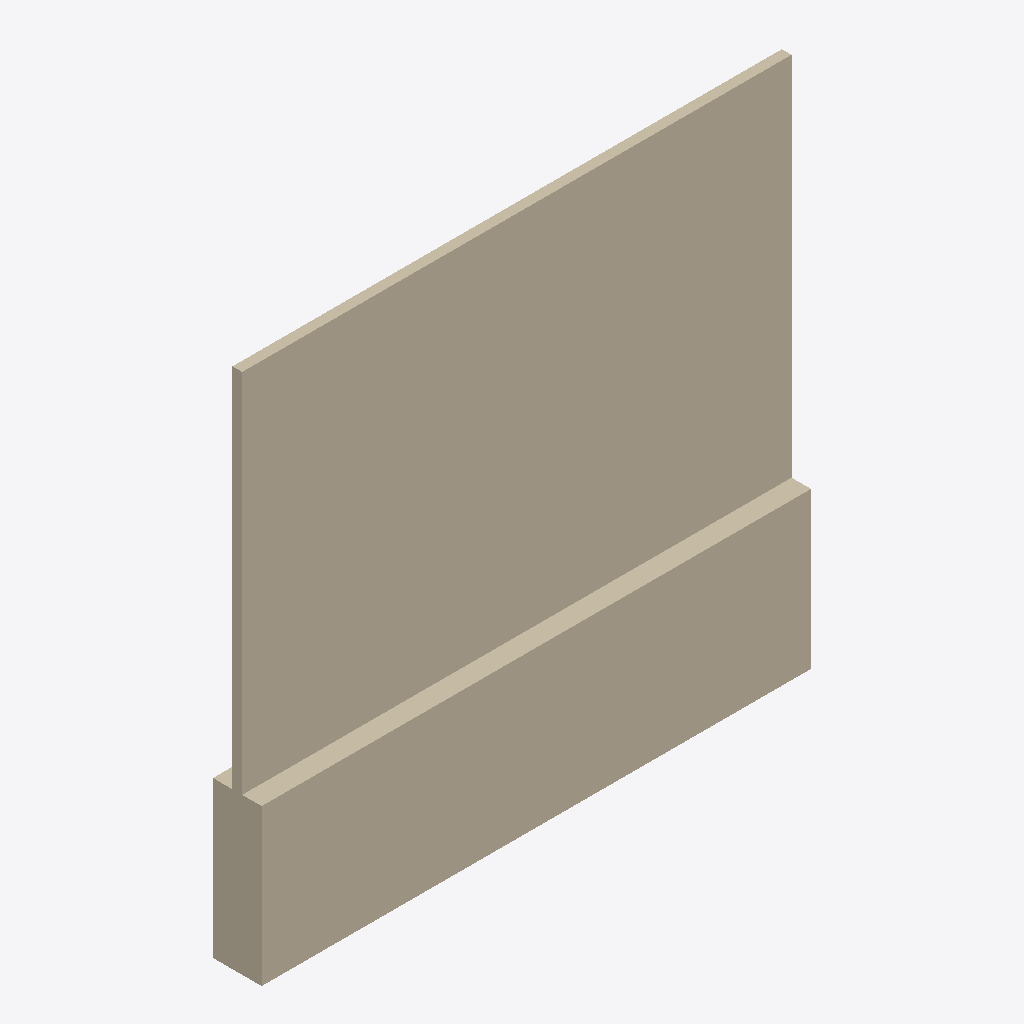
Isometric view of an IFC building model (IFC-SPF (STEP), schema IFC2X3, length unit metre), seen from the south-west, elements coloured by IFC class: 1 wall (beige).
Extent 2.8 m × 0.2 m × 2.7 m (x, y, z). Storeys (1): Port de Barcelona at 0.00 m. Elements (1): 1 IfcWall.

HEADER;
FILE_DESCRIPTION(('ViewDefinition [CoordinationView_V2.0]'),'2;1');
FILE_NAME('C:\\Users\\Andres (Ingreen)\\AppData\\Local\\Packages\\48598BIMMars.313206BE35C6','',(''),(''),'','','');
FILE_SCHEMA(('IFC2X3'));
ENDSEC;
DATA;
#42=IFCPROJECT('0dmdwsXKz5CvxXqNAUKCiX',$,'Port de Barcelona',$,$,'Nombre de proyecto','Estado de proyecto',(#16),#43);
#8=IFCSITE('0dmdwsXKz5CvxXqNAUKCiZ',$,'Port de Barcelona',$,'',#3,$,$,.ELEMENT.,(40,25,13,9643),(-3,-42,-20,-772056),0.0,$,$);
#1=IFCBUILDING('0dmdwsXKz5CvxXqNAUKCiW',$,'',$,$,#2,$,'',.ELEMENT.,$,$,$);
#6=IFCBUILDINGSTOREY('0dmdwsXKz5CvxXqN9Xhpx_',$,'Port de Barcelona',$,$,#7,$,'Port de Barcelona',.ELEMENT.,0.0);
#9=IFCWALL('1Z$byIr3vDS8zLRrp9V3yp',$,'APBCN-URB-CER-Cerramiento_Malla_MuroLadrillo:APBCN-URB-CER-Cerramiento_Malla_MuroLadrillo:136423',$,'APBCN-URB-CER-Cerramiento_Malla_MuroLadrillo:APBCN-URB-CER-Cerramiento_Malla_MuroLadrillo:137203',#10,#13,'136423');
ENDSEC;
